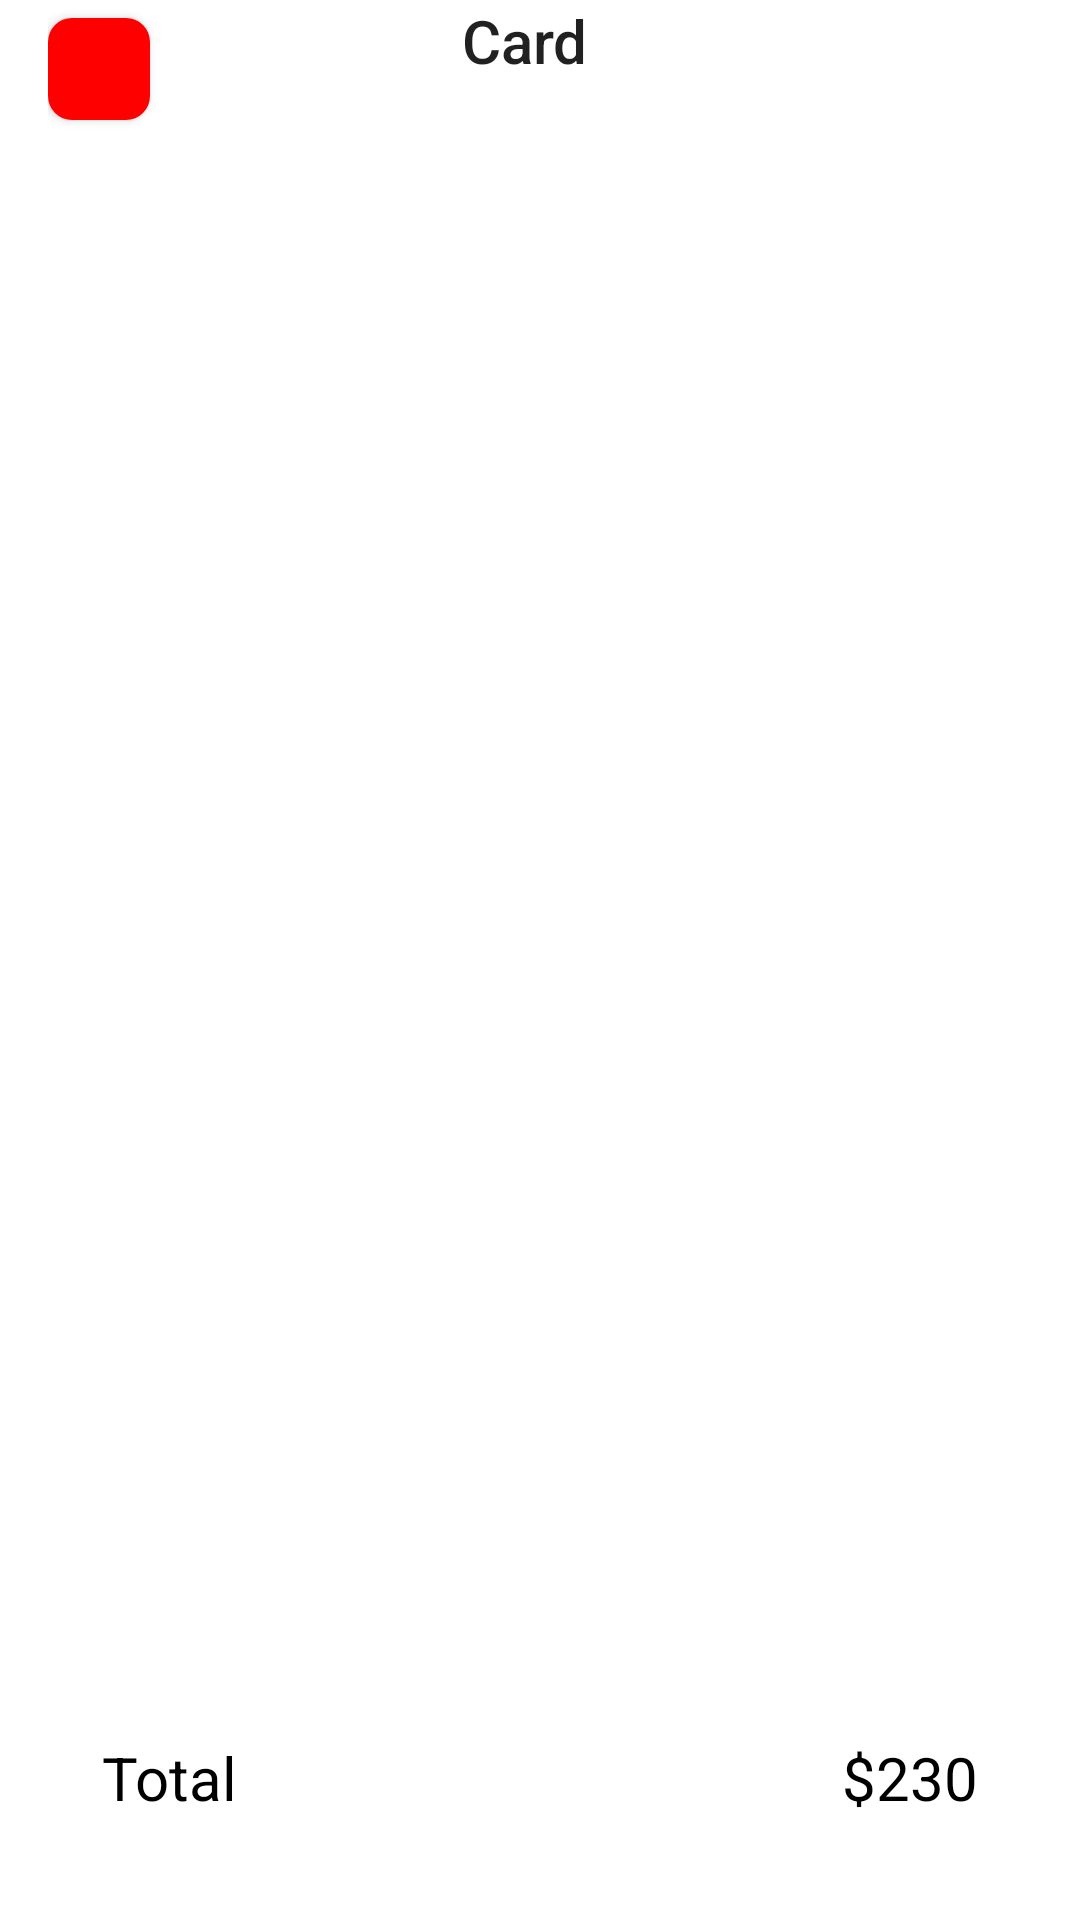

The Android layout XML behind this screen, and the referenced resources:
<!-- AndroidManifest.xml: application theme AppTheme -->
<!-- res/layout/activity_card.xml -->
<?xml version="1.0" encoding="utf-8"?>
<layout xmlns:android="http://schemas.android.com/apk/res/android"
    xmlns:app="http://schemas.android.com/apk/res-auto"
    xmlns:tools="http://schemas.android.com/tools">

    <data>

    </data>

    <androidx.constraintlayout.widget.ConstraintLayout
        android:layout_width="match_parent"
        android:layout_height="match_parent"
        tools:context=".ui.ui.Activity.CardActivity">

        <androidx.appcompat.widget.Toolbar
            android:id="@+id/toolbar"
            android:layout_width="match_parent"
            android:layout_height="?android:actionBarSize"
            app:layout_constraintLeft_toLeftOf="parent"
            app:layout_constraintRight_toRightOf="parent"
            app:layout_constraintTop_toTopOf="parent">

            <androidx.constraintlayout.widget.ConstraintLayout
                android:layout_width="match_parent"
                android:layout_height="?android:actionBarSize">

                <com.google.android.material.button.MaterialButton
                    android:id="@+id/backButtonCard"
                    android:layout_width="34dp"
                    android:layout_height="46dp"
                    app:cornerRadius="8dp"
                    app:icon="@drawable/ic_arrow_back_black_24dp"
                    app:iconGravity="textStart"
                    app:iconPadding="0dp"
                    app:iconSize="12dp"
                    app:layout_constraintStart_toStartOf="parent"
                    app:layout_constraintTop_toTopOf="parent" />

                <TextView
                    style="@style/TextAppearance.AppCompat.Widget.ActionBar.Title"
                    android:layout_width="wrap_content"
                    android:layout_height="?actionBarSize"
                    android:text="@string/card"
                    app:layout_constraintTop_toTopOf="parent"
                    app:layout_constraintLeft_toRightOf="@+id/backButtonCard"
                    app:layout_constraintRight_toLeftOf="@+id/buttonCard"/>

                <com.google.android.material.button.MaterialButton
                    android:id="@+id/buttonCard"
                    style="@style/Widget.AppCompat.ActionButton"
                    android:layout_width="46dp"
                    android:layout_height="46dp"
                    android:layout_marginEnd="14dp"
                    android:text="@string/cardItem"
                    android:textColor="@android:color/white"
                    android:textSize="12sp"
                    app:cornerRadius="8dp"
                    app:layout_constraintEnd_toEndOf="parent"
                    app:layout_constraintTop_toTopOf="parent" />

            </androidx.constraintlayout.widget.ConstraintLayout>
        </androidx.appcompat.widget.Toolbar>


        <androidx.recyclerview.widget.RecyclerView
            android:id="@+id/cardRecycler"
            android:layout_width="match_parent"
            android:layout_height="0dp"
            app:layout_constraintBottom_toBottomOf="parent"
            app:layout_constraintEnd_toEndOf="parent"
            app:layout_constraintStart_toStartOf="parent"
            app:layout_constraintTop_toBottomOf="@+id/toolbar"/>

        <TextView
            android:id="@+id/totalPriceText"
            android:layout_width="wrap_content"
            android:layout_height="wrap_content"
            android:textSize="20sp"
            android:textColor="@android:color/black"
            android:layout_marginStart="34dp"
            android:layout_marginBottom="34dp"
            android:text="@string/total"
            app:layout_constraintBottom_toBottomOf="parent"
            app:layout_constraintStart_toStartOf="parent"/>

        <TextView
            android:id="@+id/totalPrice"
            android:layout_width="wrap_content"
            android:layout_height="wrap_content"
            android:text="@string/totalPrice"
            android:textSize="20sp"
            android:textColor="@android:color/black"
            android:layout_marginEnd="34dp"
            android:layout_marginBottom="34dp"
            app:layout_constraintBottom_toBottomOf="parent"
            app:layout_constraintEnd_toEndOf="parent"/>

    </androidx.constraintlayout.widget.ConstraintLayout>
</layout>
<!-- resources referenced by this layout -->
<resources>
  <string name="card">Card</string>
  <string name="cardItem">0</string>
  <string name="total">Total</string>
  <string name="totalPrice">$230</string>
  <style name="AppTheme" parent="Theme.MaterialComponents.Light.DarkActionBar">
          
          <item name="colorPrimary">@color/colorPrimary</item>
          <item name="colorPrimaryDark">@color/colorPrimaryDark</item>
          <item name="colorAccent">@color/colorAccent</item>
      </style>
  <color name="colorPrimary">#FF0000</color>
  <color name="colorPrimaryDark">#FFFFFF</color>
  <color name="colorAccent">#121212</color>
</resources>
